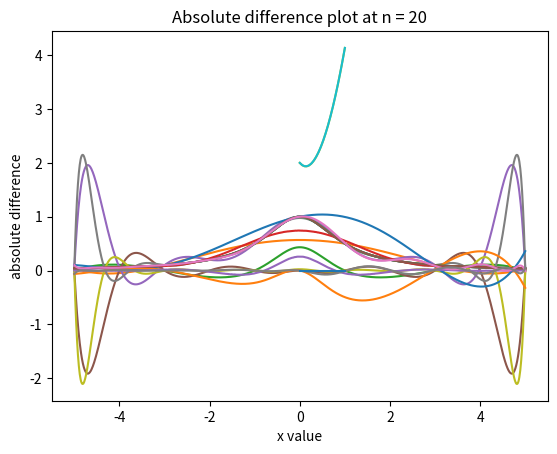

Recreate this plot in Python.
# python libraries
import os

# numpy libraries
import numpy as np

# matplotlib libraries
import matplotlib.pyplot as plt

# math libraries
import math

#globals
maxn2 = 15
a_2 = -5
b_2 = 5
interval_size_2 = b_2-a_2
Nodes = np.zeros(shape=(6, 3, maxn2+1)) # Nodes for question 2 --> 5a, 10a, 15a, 5b, 10b, 15b; then na/b, x, f(x)
a_3 = 0
b_3 = 1
interval_size_3 = b_3-a_3
points = 1000	# for both question 2 and 3
n3 = 20	# the "n" computed for question 3, part a; n = 20 was computed, but experimentally with this model
		# n = 7 yields an error always less than 10^-2 --> change this value for question 3 for any n
A = np.zeros(shape=(n3,2))	# spline constants, dimensions represent: gradient(m), offset(c) for y=mx+c

def abs(x):
	if (x < 0):
		return x*(-1)
	else:
		return x

def f2(x):	# function for question 2; f(x) = 1/(1+x^2)
	return 1/(1+(x**2))

def pn(x, ni):	# polynomial of function for question 2; input x, and global Nodes index ni

	sum = 0			# Lagrange Polynomials
	number_of_nodes = int(Nodes[ni][0][0] + 1)
	for i in range(number_of_nodes):
		product = Nodes[ni][2][i]	# starts as f(xk)
		xk = Nodes[ni][1][i]		# denotes xk
		for j in range(number_of_nodes):
			if (xk == Nodes[ni][1][j]):
				continue
			product *= (x-Nodes[ni][1][j])
			product /= (xk-Nodes[ni][1][j])
		sum += product
	return sum

def en(x, ni):	# x input, and ni for pn
	return f2(x)-pn(x, ni)

def f3(x):	# function of x for question 3 e^(-2x)+2x^2+x+1
	return math.exp(-2*x)+2*(x**2)+x+1

def S(n, x):	# finds the correct spline, takes constant values for correct spline
	dx = interval_size_3/n
	si = int(x/dx)
	return (A[si][0]*x)+A[si][1]

def absdif_f_S(n, x, cx=1):	# absolute difference between f and S; use formula (x-x0)(x-x1)...(x-xn)/(n+1)!f(n)(x)

	product = x
	for i in range(1, n):
		product *= ((x-(i/n))/i)
	fn = (-2**n)*math.exp(cx)

	if (n > 2):
		return abs(product*(fn))
	if (n == 2):
		return abs(product*(fn + 4))
	if (n == 1):
		return abs(product*(fn + (4*cx) + 1))
	if (n == 0):
		return abs(product*(fn + 2*(cx**2) + cx + 1))

def main():

	'''
	Question 2
	'''

	# First fill in the global array of nodes

	for i in range(3):
		n2 = 5 + (i*5)
		Nodes[i][0][0] = n2
		Nodes[i+3][0][0] = n2
		for j in range(n2+1):
			xa = a_2 + (j*(interval_size_2/n2))			# equally-spaced nodes
			p = math.cos((math.pi/2)*(((2*j)+1)/n2))	# Chebyshev nodes
			xb = ((a_2+b_2)/2)+(((b_2-a_2)/2)*p)
			Nodes[i][1][j] = xa
			Nodes[i][2][j] = f2(xa)
			Nodes[i+3][1][j] = xb
			Nodes[i+3][2][j] = f2(xb)

			# First dimension denotes the n value and question number
			# Second dimension denotes whether n indicator, x or f(x)
			# Third dimension are different nodes

	'''
	Part a
	'''

	q2a = np.zeros(shape=(3, 5, points+1))	# Question 2a, dimensions: n-value; input type; data point
	for i in range(3):
		n = 5 + (i*5)
		for j in range(points+1):
			q2a[i][0][j] = n
			x = a_2+(j*(interval_size_2/points))
			q2a[i][1][j] = x
			q2a[i][2][j] = f2(x)
			q2a[i][3][j] = pn(x, i)
			q2a[i][4][j] = en(x, i)

	for i in range(3):
		plt.plot(q2a[i,1,:], q2a[i,2,:])
		plt.plot(q2a[i,1,:], q2a[i,3,:])
		plt.xlabel("x value")
		plt.title("Plot for n = " + str(q2a[i][0][0]) + "; with equally spaced nodes")
		plt.show()

		plt.plot(q2a[i,1,:], q2a[i,4,:])
		plt.xlabel("x value")
		plt.ylabel("en")
		plt.title("Plot for n = " + str(q2a[i][0][0]) + "; with equally spaced nodes")
		plt.show()

	'''
	Part b
	'''

	q2b = np.zeros(shape=(3, 5, points+1))	# Question 2a, dimensions: n-value; input type; data point
	for i in range(3):
		n = 5 + (i*5)
		for j in range(points+1):
			q2b[i][0][j] = n
			x = a_2+(j*(interval_size_2/points))
			q2b[i][1][j] = x
			q2b[i][2][j] = f2(x)
			q2b[i][3][j] = pn(x, i+3)
			q2b[i][4][j] = en(x, i+3)

	for i in range(3):
		plt.plot(q2b[i,1,:], q2b[i,2,:])
		plt.plot(q2b[i,1,:], q2b[i,3,:])
		plt.xlabel("x value")
		plt.title("Plot for n = " + str(q2b[i][0][0]) + "; with Chebyshev nodes")
		plt.show()

		plt.plot(q2b[i,1,:], q2b[i,4,:])
		plt.xlabel("x value")
		plt.ylabel("en")
		plt.title("Plot for n = " + str(q2b[i][0][0]) + "; with Chebyshev nodes")
		plt.show()


	'''
	Question 3
	'''

	# First must construct the constants in A for the different splines; note global --> A = np.zeros(shape=(n3,2))

	dx = interval_size_3/n3
	for i in range(n3):
		x1 = i*dx
		x2 = x1+dx
		dy = f3(x2)-f3(x1)
		m = dy/dx
		c = f3(x1)-(m*x1) # y=mx+c --> c=y-mx
		A[i][0] = m
		A[i][1] = c


	q3 = np.zeros(shape=(4, points+1))	# x, f(x), S(n, x), absdif_f_S; intialised to 0
	for i in range(points):	# treat x = 1 seperately
		x = i/points
		q3[0][i] = x
		q3[1][i] = f3(x)
		q3[2][i] = S(n3, x)
		q3[3][i] = absdif_f_S(n3, x)

	q3[0][points] = 1
	q3[1][points] = f3(1)
	q3[2][points] = q3[1][points]
	q3[3][points] = absdif_f_S(n3, 1)

	plt.plot(q3[0,:], q3[1,:])
	plt.plot(q3[0,:], q3[2,:])
	plt.xlabel("x value")
	plt.title("Plot for function and linear polynomial approximation at n = " + str(n3))
	plt.show()

	plt.plot(q3[0,:], q3[3,:])
	plt.xlabel("x value")
	plt.ylabel("absolute difference")
	plt.title("Absolute difference plot at n = " + str(n3))
	plt.show()

	print("The maximum absolute difference of all differences is: " + str(np.amax(q3[3,:])))
	print("This difference occurs at x = " + str(q3[0,np.argmax(q3[3,:])]))


if __name__ == "__main__":
	main()